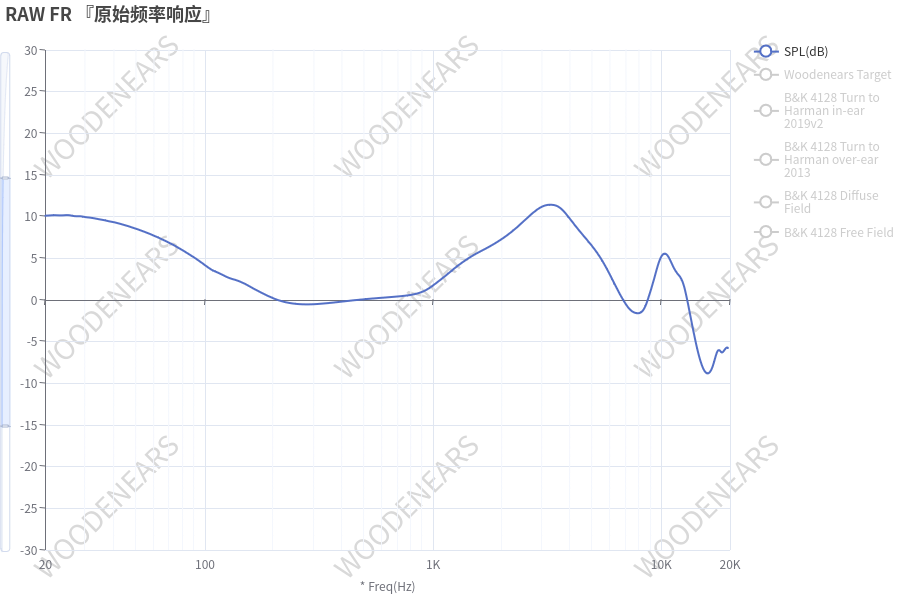

Values plotted in this chart, from the file beside it:
20.38, 10.2
21.88, 10.22
23.48, 10.22
25.2, 10.22
27.05, 10.04
28.04, 10.01
29.03, 9.98
31.15, 9.85
33.44, 9.74
35.89, 9.59
38.52, 9.4
41.34, 9.21
44.36, 8.97
47.61, 8.71
51.1, 8.4
52.98, 8.25
54.85, 8.1
58.86, 7.75
63.18, 7.37
67.8, 6.98
72.77, 6.52
78.1, 6.05
83.82, 5.53
89.97, 4.99
96.56, 4.4
100.1, 4.11
103.6, 3.81
111.2, 3.36
119.4, 2.97
128.1, 2.58
137.5, 2.34
147.6, 1.96
158.4, 1.5
170, 1.06
176.2, 0.84
182.4, 0.63
195.8, 0.27
210.2, -0.06
225.5, -0.29
242.1, -0.43
259.8, -0.53
278.8, -0.54
299.2, -0.52
321.2, -0.43
332.9, -0.4
344.7, -0.37
370, -0.29
397.1, -0.21
426.1, -0.09
457.4, 0.01
490.9, 0.11
526.8, 0.18
565.4, 0.22
606.8, 0.3
629.1, 0.33
651.3, 0.36
699, 0.43
750.2, 0.53
805.2, 0.63
864.2, 0.88
927.5, 1.25
... 68 more rows
